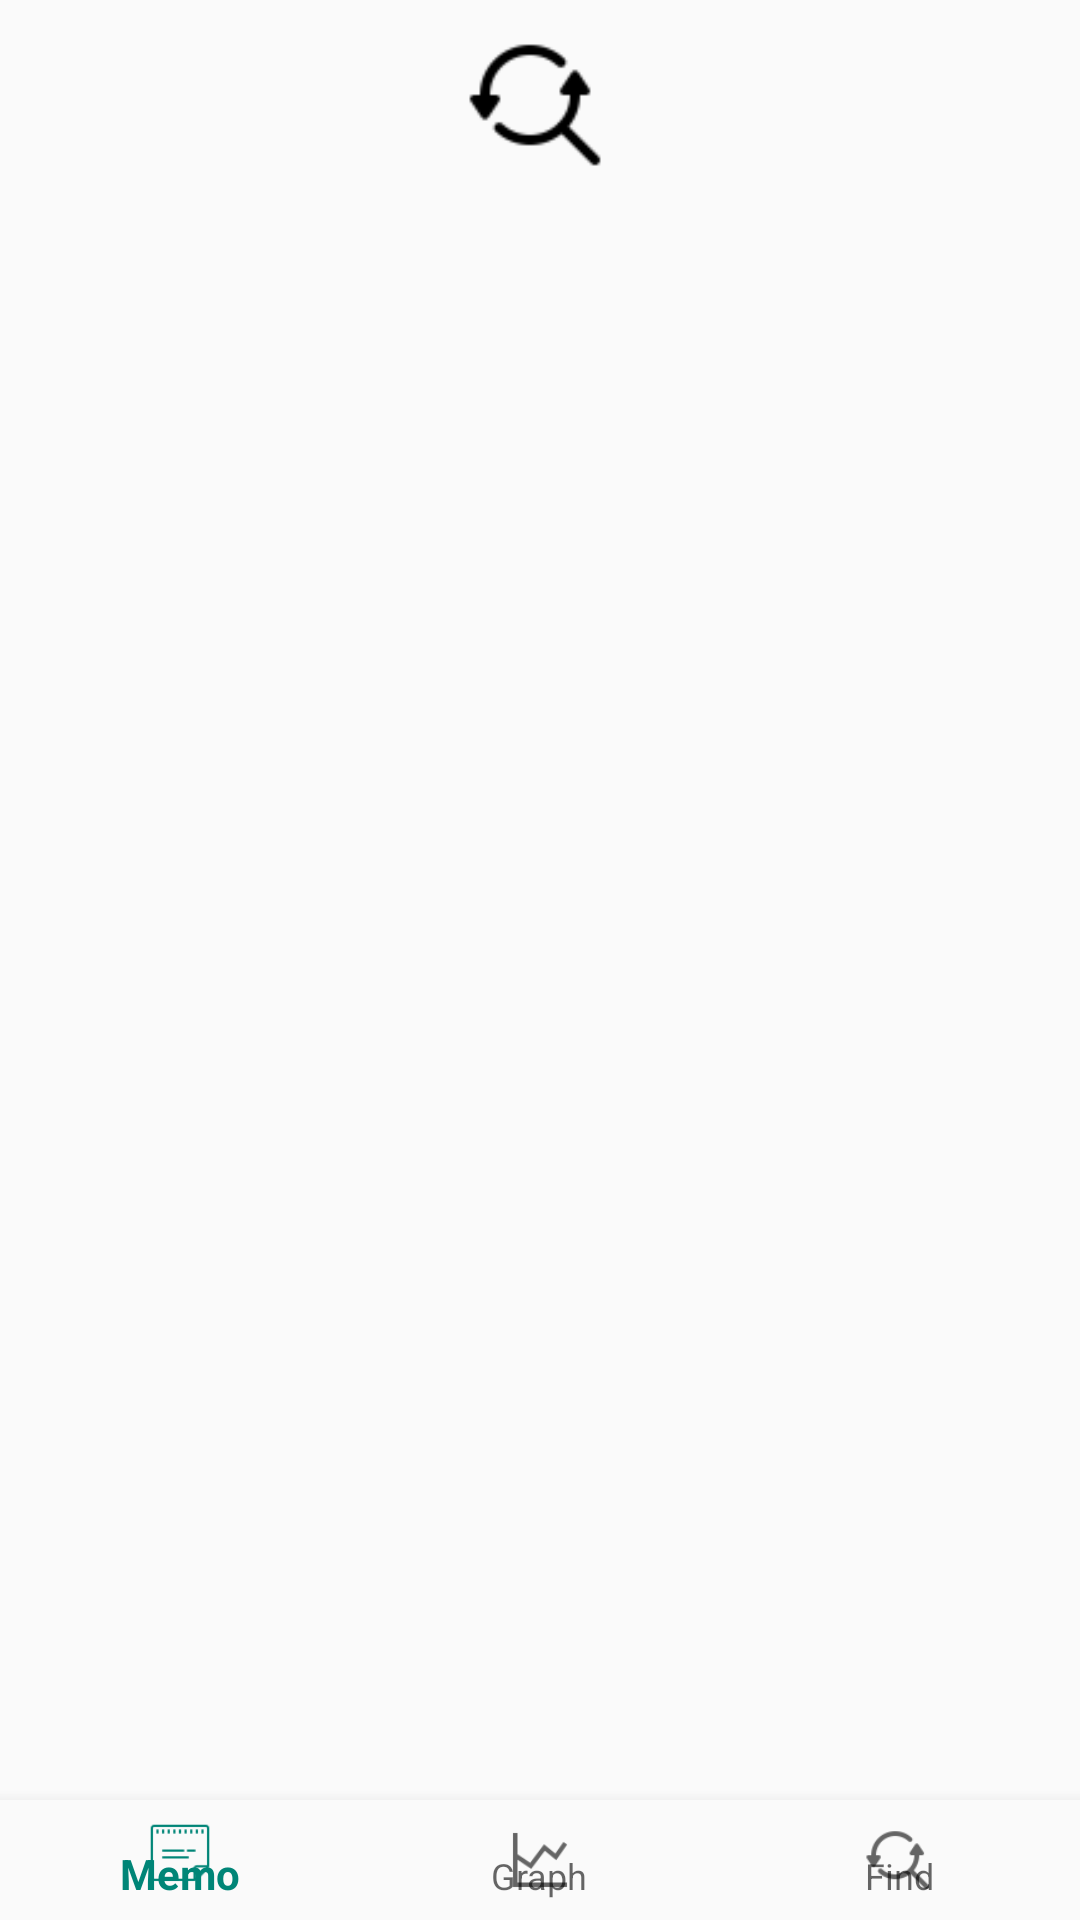

Layout XML and referenced resources for this Android screen:
<!-- AndroidManifest.xml: application theme AppTheme -->
<!-- res/layout/activity_two.xml -->
<?xml version="1.0" encoding="utf-8"?>
<RelativeLayout xmlns:android="http://schemas.android.com/apk/res/android"
    xmlns:app="http://schemas.android.com/apk/res-auto"
    xmlns:tools="http://schemas.android.com/tools"
    android:layout_width="match_parent"
    android:layout_height="match_parent"
    tools:context=".MainActivity">

    <LinearLayout
        android:id="@+id/linear1"
        android:layout_width="match_parent"
        android:layout_height="match_parent"
        android:layout_above="@id/navigation"
        android:orientation="vertical">

        <Button
            android:layout_width="50dp"
            android:layout_height="50dp"
            android:layout_marginTop="10dp"
            android:id="@+id/selectEmotion"
            android:layout_gravity="center"
            android:background="@drawable/ic_find"/>

        <androidx.recyclerview.widget.RecyclerView
            android:id="@+id/recyclerViewFind"
            android:layout_width="match_parent"
            android:layout_height="match_parent"
            android:scrollbarFadeDuration="0"
            android:scrollbarSize="5dp"
            android:scrollbarThumbVertical="@android:color/darker_gray"
            android:scrollbars="vertical"></androidx.recyclerview.widget.RecyclerView>

    </LinearLayout>


    <com.google.android.material.bottomnavigation.BottomNavigationView
        android:id="@+id/navigation"
        android:layout_width="wrap_content"
        android:layout_height="40dp"
        android:layout_alignParentBottom="true"
        android:layout_marginStart="0dp"
        android:layout_marginEnd="0dp"
        android:background="?android:attr/windowBackground"
        app:menu="@menu/bottom_nav_menu" />


</RelativeLayout>
<!-- resources referenced by this layout -->
<resources>
  <!-- drawable ic_find: png bitmap (drawable, 954 bytes) -->
  <style name="AppTheme" parent="Theme.AppCompat.Light.DarkActionBar">
          
          <item name="colorPrimary">@color/colorPrimary</item>
          <item name="colorPrimaryDark">@color/colorPrimaryDark</item>
          <item name="colorAccent">@color/colorAccent</item>
      </style>
  <color name="colorPrimary">#008577</color>
  <color name="colorPrimaryDark">#00574B</color>
  <color name="colorAccent">#D81B60</color>
</resources>
